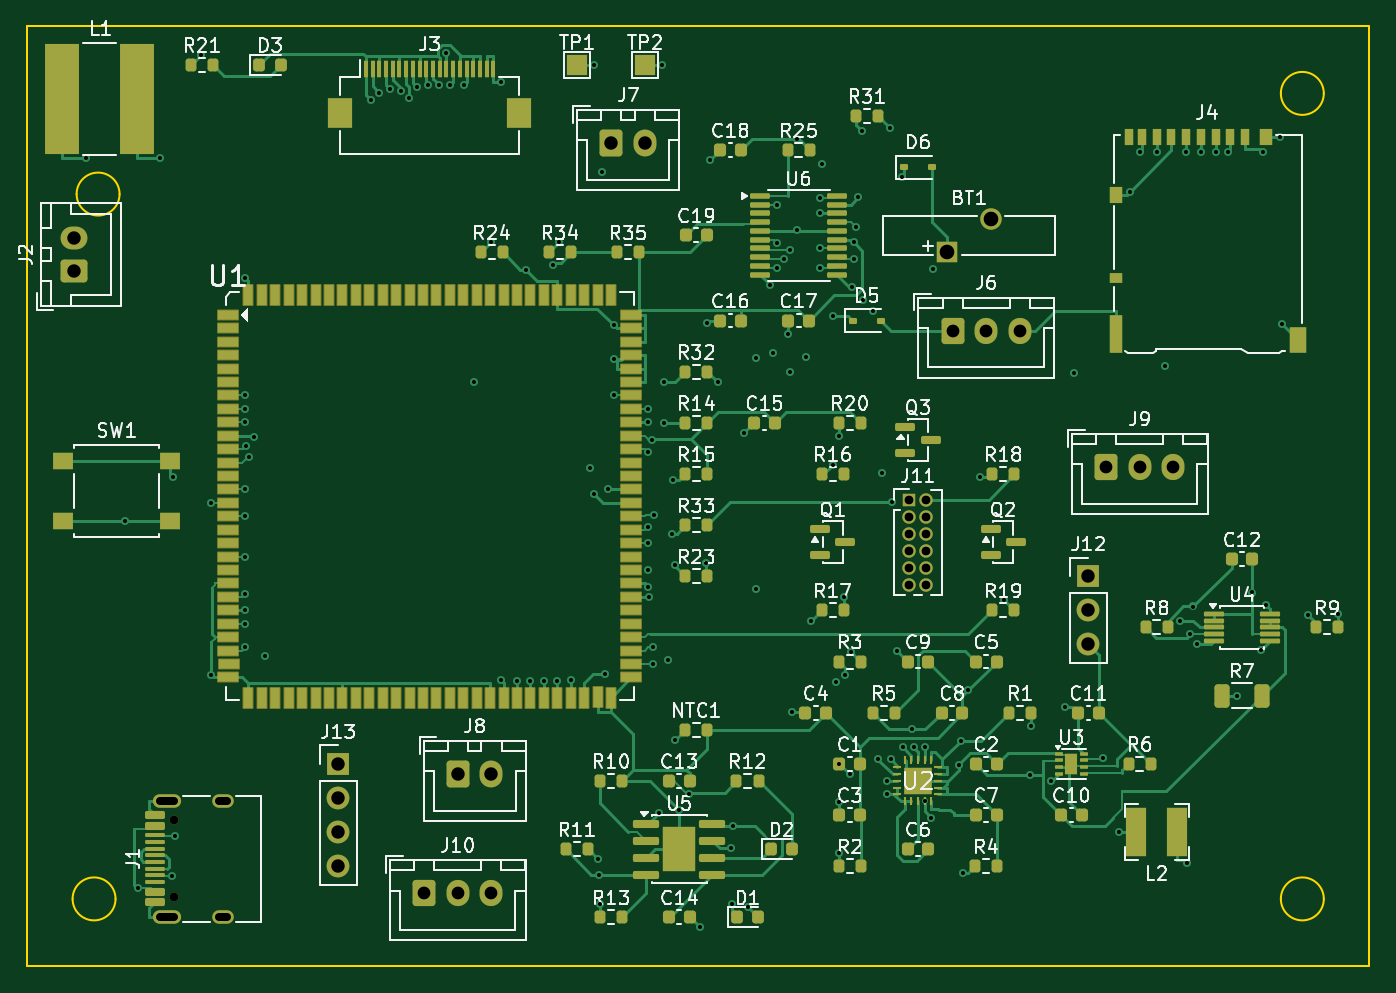
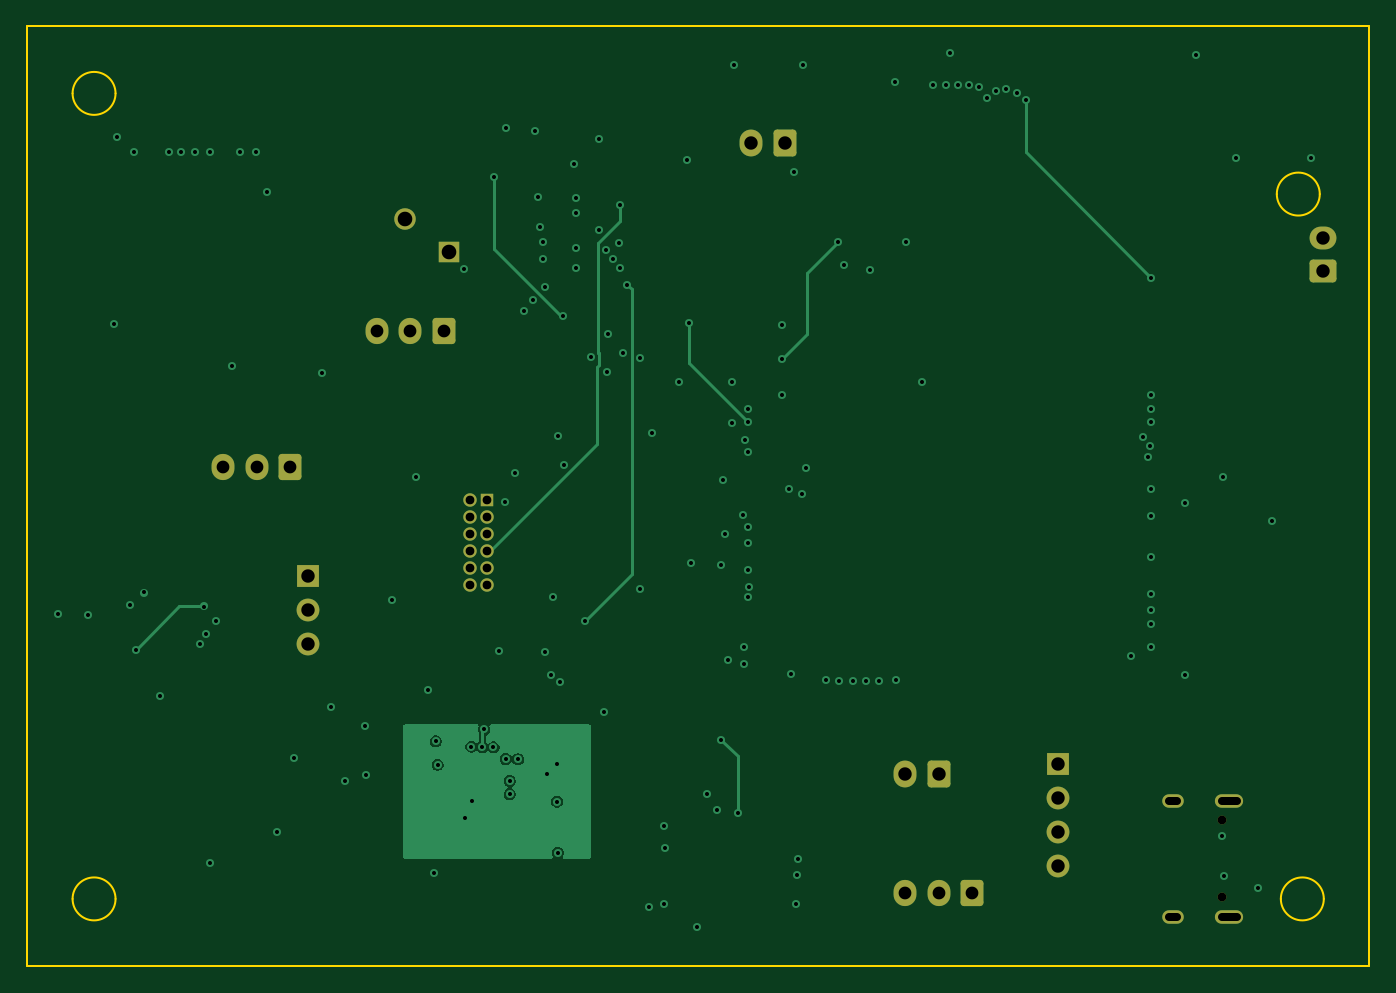
Circuit board: 10 layer files. Board 100.0 x 70.0 mm.
- bottom_copper: CAM4G-B_Cu.gbl (21022 bytes)
- bottom_mask: CAM4G-B_Mask.gbs (2936 bytes)
- paste: CAM4G-B_Paste.gbp (450 bytes)
- bottom_silk: CAM4G-B_Silkscreen.gbo (451 bytes)
- outline: CAM4G-Edge_Cuts.gm1 (1192 bytes)
- top_copper: CAM4G-F_Cu.gtl (70386 bytes)
- top_mask: CAM4G-F_Mask.gts (15238 bytes)
- paste: CAM4G-F_Paste.gtp (13055 bytes)
- top_silk: CAM4G-F_Silkscreen.gto (122188 bytes)
- drill: CAM4G.drl (4210 bytes)

=== bottom_copper: CAM4G-B_Cu.gbl (21022 bytes, source omitted) ===
=== bottom_mask: CAM4G-B_Mask.gbs (2936 bytes, source withheld) ===
=== paste: CAM4G-B_Paste.gbp ===
%TF.GenerationSoftware,KiCad,Pcbnew,10.0.7*%
%TF.CreationDate,2026-11-09T12:09:16+07:00*%
%TF.ProjectId,CAM4G,43414d34-472e-46b6-9963-61645f706362,rev?*%
%TF.SameCoordinates,Original*%
%TF.FileFunction,Paste,Bot*%
%TF.FilePolarity,Positive*%
%FSLAX46Y46*%
G04 Gerber Fmt 4.6, Leading zero omitted, Abs format (unit mm)*
G04 Created by KiCad (PCBNEW 10.0.7) date 2026-11-09 12:09:16*
%MOMM*%
%LPD*%
G01*
G04 APERTURE LIST*
G04 APERTURE END LIST*
M02*

=== bottom_silk: CAM4G-B_Silkscreen.gbo ===
%TF.GenerationSoftware,KiCad,Pcbnew,10.0.7*%
%TF.CreationDate,2026-11-09T12:09:16+07:00*%
%TF.ProjectId,CAM4G,43414d34-472e-46b6-9963-61645f706362,rev?*%
%TF.SameCoordinates,Original*%
%TF.FileFunction,Legend,Bot*%
%TF.FilePolarity,Positive*%
%FSLAX46Y46*%
G04 Gerber Fmt 4.6, Leading zero omitted, Abs format (unit mm)*
G04 Created by KiCad (PCBNEW 10.0.7) date 2026-11-09 12:09:16*
%MOMM*%
%LPD*%
G01*
G04 APERTURE LIST*
G04 APERTURE END LIST*
M02*

=== outline: CAM4G-Edge_Cuts.gm1 ===
%TF.GenerationSoftware,KiCad,Pcbnew,10.0.7*%
%TF.CreationDate,2026-11-09T12:09:16+07:00*%
%TF.ProjectId,CAM4G,43414d34-472e-46b6-9963-61645f706362,rev?*%
%TF.SameCoordinates,Original*%
%TF.FileFunction,Profile,NP*%
%FSLAX46Y46*%
G04 Gerber Fmt 4.6, Leading zero omitted, Abs format (unit mm)*
G04 Created by KiCad (PCBNEW 10.0.7) date 2026-11-09 12:09:16*
%MOMM*%
%LPD*%
G01*
G04 APERTURE LIST*
%TA.AperFunction,Profile*%
%ADD10C,0.150000*%
%TD*%
G04 APERTURE END LIST*
D10*
X0Y0D02*
X100000000Y0D01*
X0Y-70000000D02*
X0Y0D01*
X6600000Y-65000000D02*
G75*
G02*
X3400000Y-65000000I-1600000J0D01*
G01*
X3400000Y-65000000D02*
G75*
G02*
X6600000Y-65000000I1600000J0D01*
G01*
X6900000Y-12500000D02*
G75*
G02*
X3700000Y-12500000I-1600000J0D01*
G01*
X3700000Y-12500000D02*
G75*
G02*
X6900000Y-12500000I1600000J0D01*
G01*
X96600000Y-5000000D02*
G75*
G02*
X93400000Y-5000000I-1600000J0D01*
G01*
X93400000Y-5000000D02*
G75*
G02*
X96600000Y-5000000I1600000J0D01*
G01*
X96600000Y-65000000D02*
G75*
G02*
X93400000Y-65000000I-1600000J0D01*
G01*
X93400000Y-65000000D02*
G75*
G02*
X96600000Y-65000000I1600000J0D01*
G01*
X100000000Y0D02*
X100000000Y-70000000D01*
X100000000Y-70000000D02*
X0Y-70000000D01*
M02*

=== top_copper: CAM4G-F_Cu.gtl (70386 bytes, source omitted) ===
=== top_mask: CAM4G-F_Mask.gts (15238 bytes, source omitted) ===
=== paste: CAM4G-F_Paste.gtp (13055 bytes, source omitted) ===
=== top_silk: CAM4G-F_Silkscreen.gto (122188 bytes, source omitted) ===
=== drill: CAM4G.drl ===
M48
; DRILL file KiCad 10.0.7 date 2026-11-09T12:09:17
; FORMAT={-:-/ absolute / metric / decimal}
; #@! TF.CreationDate,2026-11-09T12:09:17+07:00
; #@! TF.GenerationSoftware,Kicad,Pcbnew,10.0.7
; #@! TF.FileFunction,MixedPlating,1,4
FMAT,2
METRIC
; #@! TA.AperFunction,Plated,PTH,ViaDrill
T1C0.300
; #@! TA.AperFunction,Plated,PTH,ComponentDrill
T2C0.600
; #@! TA.AperFunction,Plated,PTH,ComponentDrill
T3C0.650
; #@! TA.AperFunction,Plated,PTH,ComponentDrill
T4C0.950
; #@! TA.AperFunction,Plated,PTH,ComponentDrill
T5C1.000
; #@! TA.AperFunction,Plated,PTH,ComponentDrill
T6C1.090
; #@! TA.AperFunction,NonPlated,NPTH,ComponentDrill
T7C0.650
%
G90
G05
T1
X4.363Y-9.812
X7.268Y-36.87
X8.268Y-64.2
X9.932Y-9.812
X10.838Y-63.299
X10.877Y-33.544
X11.014Y-60.299
X12.949Y-2.126
X13.733Y-35.5
X13.736Y-48.287
X16.266Y-34.5
X16.267Y-27.5
X16.267Y-28.5
X16.267Y-29.5
X16.267Y-36.5
X16.267Y-42.26
X16.267Y-46.26
X16.267Y-39.5
X16.269Y-44.5
X16.276Y-18.725
X16.277Y-43.5
X16.348Y-31.27
X16.525Y-32.072
X16.881Y-30.626
X17.757Y-46.88
X25.602Y-5.471
X26.245Y-4.956
X27.047Y-4.672
X27.849Y-4.8
X28.451Y-5.337
X29.052Y-4.514
X29.854Y-4.383
X30.656Y-4.363
X31.251Y-1.999
X31.535Y-4.367
X32.535Y-4.367
X33.337Y-26.473
X34.538Y-16.097
X35.282Y-48.73
X35.334Y-4.152
X36.502Y-48.748
X37.184Y-18.135
X37.5Y-48.747
X38.5Y-48.745
X39.163Y-17.819
X39.5Y-48.742
X39.622Y-16.093
X40.5Y-48.724
X41.945Y-32.895
X42.222Y-2.87
X42.27Y-34.864
X42.541Y-62.036
X42.633Y-63.195
X42.685Y-65.388
X42.827Y-10.892
X43.065Y-48.249
X43.262Y-34.439
X43.734Y-27.5
X43.735Y-22.288
X43.747Y-24.762
X46.253Y-41.74
X46.254Y-40.537
X46.255Y-29.5
X46.256Y-37.271
X46.266Y-28.5
X46.267Y-31.69
X46.269Y-38.5
X46.322Y-42.542
X46.534Y-30.785
X46.602Y-46.26
X46.602Y-47.5
X46.687Y-36.396
X47.049Y-58.573
X47.323Y-2.87
X47.46Y-26.474
X47.468Y-29.576
X47.786Y-47.19
X48.03Y-37.807
X48.127Y-33.82
X48.279Y-53.156
X48.299Y-40.093
X48.59Y-58.388
X49.337Y-57.203
X50.123Y-67.123
X50.544Y-39.975
X50.649Y-22.102
X50.851Y-9.994
X51.441Y-26.486
X52.444Y-61.207
X52.544Y-65.371
X52.581Y-59.557
X53.448Y-30.331
X53.694Y-65.606
X54.322Y-41.897
X54.342Y-24.714
X55.318Y-19.255
X55.569Y-24.366
X55.859Y-17.993
X55.86Y-13.295
X55.879Y-16.114
X56.355Y-17.344
X56.705Y-22.907
X56.806Y-25.725
X56.855Y-16.694
X57.0Y-51.087
X57.368Y-8.393
X57.373Y-15.2
X58.012Y-24.614
X58.439Y-44.266
X59.083Y-13.945
X59.091Y-12.769
X59.099Y-16.504
X59.1Y-17.994
X59.253Y-10.244
X60.004Y-32.659
X60.055Y-21.577
X60.299Y-48.835
X60.465Y-30.531
X60.465Y-61.567
X60.515Y-54.94
X60.515Y-57.75
X60.845Y-42.532
X60.932Y-48.303
X61.276Y-55.701
X61.38Y-46.585
X61.434Y-19.409
X61.583Y-16.102
X61.584Y-17.344
X61.747Y-14.959
X61.927Y-12.729
X62.19Y-7.779
X62.272Y-20.386
X62.99Y-21.172
X63.423Y-54.603
X63.663Y-33.295
X64.041Y-57.21
X64.041Y-56.21
X64.311Y-7.601
X64.346Y-54.57
X64.413Y-35.44
X64.84Y-46.565
X65.198Y-11.234
X65.248Y-53.716
X65.954Y-52.369
X66.079Y-53.696
X66.87Y-57.735
X66.894Y-53.668
X67.371Y-58.95
X67.473Y-18.109
X69.41Y-55.015
X69.543Y-53.264
X69.699Y-63.058
X70.098Y-49.447
X70.99Y-33.538
X72.807Y-42.772
X74.725Y-55.752
X74.815Y-52.111
X76.272Y-56.216
X77.338Y-50.68
X77.998Y-25.82
X80.121Y-54.517
X81.373Y-60.02
X82.147Y-12.345
X82.922Y-9.371
X84.145Y-9.361
X84.752Y-25.278
X85.919Y-44.273
X86.345Y-9.355
X86.382Y-62.33
X86.658Y-45.304
X86.838Y-43.22
X87.139Y-45.995
X87.445Y-9.377
X88.545Y-9.367
X89.434Y-9.358
X90.109Y-49.86
X91.275Y-42.177
X91.908Y-46.472
X92.035Y-9.358
X92.316Y-43.095
X93.304Y-8.245
X93.479Y-22.179
X95.431Y-43.862
X97.675Y-43.784
T3
X65.735Y-35.255
X65.735Y-36.525
X65.735Y-37.795
X65.735Y-39.065
X65.735Y-40.335
X65.735Y-41.605
X67.005Y-35.255
X67.005Y-36.525
X67.005Y-37.795
X67.005Y-39.065
X67.005Y-40.335
X67.005Y-41.605
T4
X29.58Y-64.575
X32.08Y-64.575
X34.58Y-64.575
X68.95Y-22.665
X71.45Y-22.665
X73.95Y-22.665
X80.38Y-32.825
X82.88Y-32.825
X85.38Y-32.825
T5
X3.475Y-15.75
X3.475Y-18.25
X23.19Y-54.94
X23.19Y-57.48
X23.19Y-60.02
X23.19Y-62.56
X32.1Y-55.685
X34.6Y-55.685
X43.53Y-8.695
X46.03Y-8.695
X79.07Y-40.97
X79.07Y-43.51
X79.07Y-46.05
T6
X68.555Y-16.795
X71.805Y-14.345
T7
X10.96Y-59.11
X10.96Y-64.89
T2
X9.88Y-57.68G85X10.98Y-57.68
G05
X9.88Y-66.32G85X10.98Y-66.32
G05
X14.31Y-57.68G85X14.91Y-57.68
G05
X14.31Y-66.32G85X14.91Y-66.32
G05
M30
